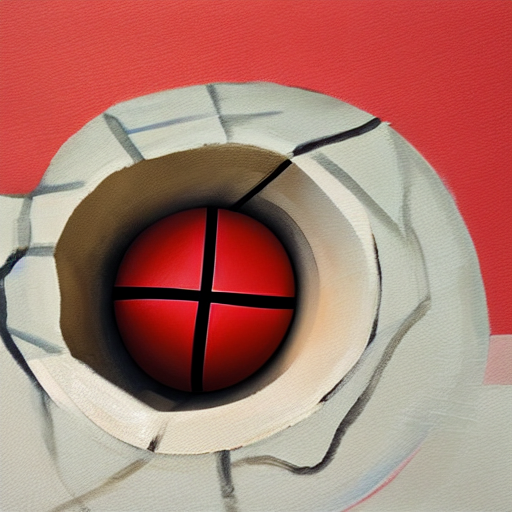
Generation parameters embedded in this image by AUTOMATIC1111 Stable Diffusion web UI or a fork of it (Forge, ...) (PNG 'parameters' text chunk):
A basket ball
Steps: 10, Sampler: DPM++ 2M, Schedule type: Karras, CFG scale: 7.0, Seed: 1053762797, Size: 512x512, Model hash: 6ce0161689, Model: v1-5-pruned-emaonly, ControlNet 0: "Module: scribble_pidinet, Model: control_v11p_sd15_scribble, Weight: 1.0, Resize Mode: Crop and Resize, Processor Res: 64, Threshold A: 0.5, Threshold B: 0.5, Guidance Start: 0.0, Guidance End: 1.0, Pixel Perfect: True, Control Mode: ControlNet is more important", Version: v1.9.4